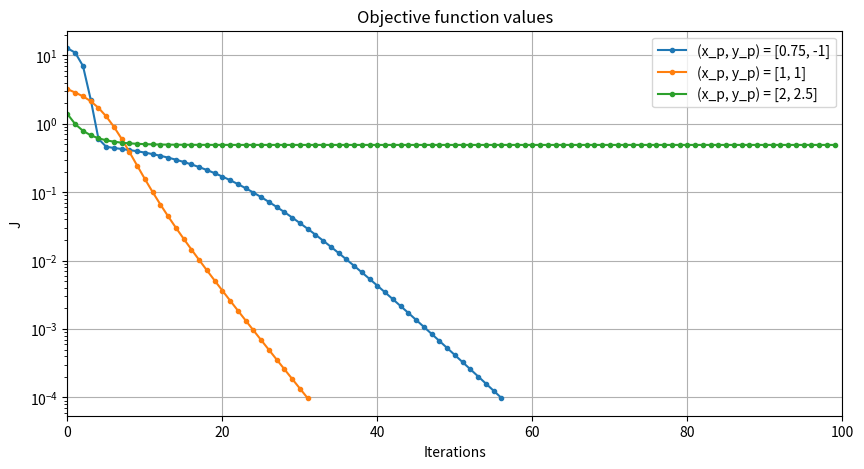

Python code for this plot:
from math import sin, cos
from matplotlib import pyplot as plt

# Input parameters 
L1 = 1                # length of arm1 
L2 = 1.5              # length of arm2 
theta = [2.5, 2.7]    # initial angles 
tol = 0.0001          # tolerance 
alpha = 0.1           # learning rate 
Niter = 100           # max iterations

targets = [
    [0.75, -1],
    [1, 1],
    [2, 2.5]
]

# Compute tip robot position 
def robot_position(theta, L1, L2): 
    theta1, theta2 = theta 
    x = L1 * cos(theta1) + L2 * cos(theta2) 
    y = L1 * sin(theta1) + L2 * sin(theta2) 
    return [x, y]

# Evaluation of J 
def J(theta, xp, L1, L2): 
    [x, y] = robot_position(theta, L1, L2) 
    Jval = (x-xp[0])**2 + (y-xp[1])**2 
    return Jval

# Evaluation of Grad(J) 
def grad_J(theta, xp, L1, L2): 
    [x, y] = robot_position(theta, L1, L2)

    dx_dt1 = - L1 * sin(theta[0]) 
    dx_dt2 = - L2 * sin(theta[1]) 
    dy_dt1 =   L1 * cos(theta[0]) 
    dy_dt2 =   L2 * cos(theta[1]) 

    dJ_dx = 2*(x - xp[0]) 
    dJ_dy = 2*(y - xp[1]) 
            
    DJ_dt1 = dJ_dx*dx_dt1 + dJ_dy*dy_dt1 
    DJ_dt2 = dJ_dx*dx_dt2 + dJ_dy*dy_dt2 

    return [DJ_dt1, DJ_dt2]

plt.figure(figsize=(10, 5))
# Gradient Descent Method 
for xp in targets:
    values = []
    i = 1 
    while i <= Niter: 
        # Gradient of the objective function 
        grad = grad_J(theta, xp, L1, L2) 
        # Update theta with gradient 
        theta[0] -= alpha * grad[0] 
        theta[1] -= alpha * grad[1] 
        # Compute the current value 
        Jval = J(theta, xp, L1, L2) 
        values.append(Jval)
        # Check for convergence 
        if Jval < tol: 
            print(f"Converged after {i} iterations.") 
            break 
        i = i + 1

    plt.semilogy(values, label = '(x_p, y_p) = '+str(xp), marker='o', markersize=3)

plt.xlabel("Iterations")
plt.ylabel("J")
plt.title("Objective function values")
plt.xlim((0, 100))
plt.legend()
plt.grid()
plt.show()